Run: headless pygame with SDL's dummy video driver; simulated clock (each Clock.tick advances the game by its frame time, no real sleeping); random seed 0; keys injected as events and as key.get_pressed() state; no mouse input; restart key SPACE tapped at the start of phases 3 and 4.
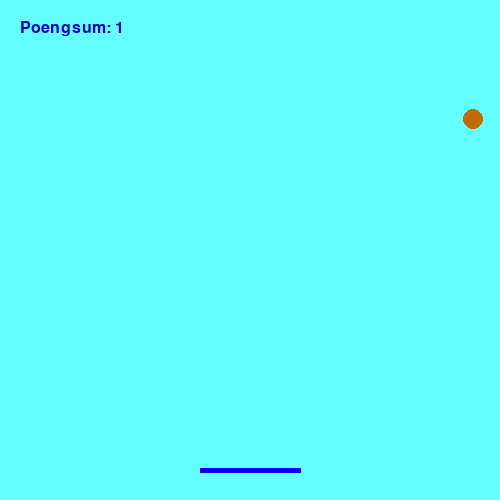
Frame 1 of 4 · flips 1–60 · no input
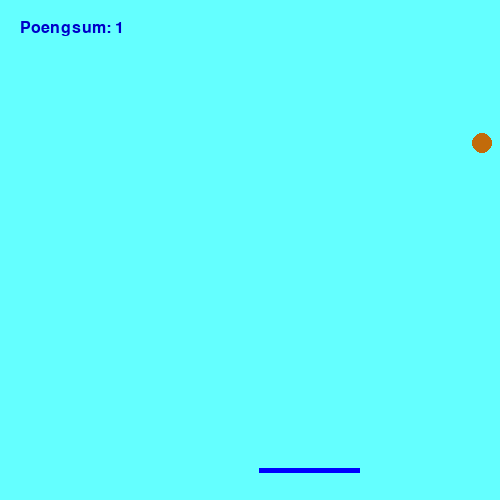
Frame 2 of 4 · flips 61–180 · tapped SPACE, RETURN · held RIGHT (→), D
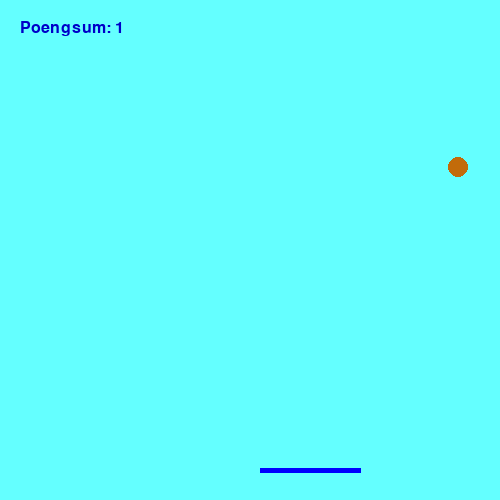
Frame 3 of 4 · flips 181–300 · tapped SPACE · held DOWN (↓), S
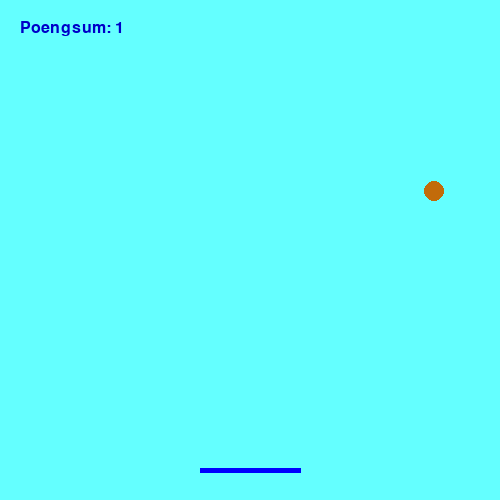
Frame 4 of 4 · flips 301–420 · tapped SPACE · held LEFT (←), A, UP (↑), W

The pygame program that drew these frames:

import pygame as pg
import random as rd
from pygame.locals import (K_LEFT, K_RIGHT, K_SPACE)

class Ball:
    """Klassen Ball representerer alle ballene/hinderne"""
    def __init__(self, x, y, x_fart, y_fart, radius, farger, brett):
        """Konstroktør til Ball, henter informasjon om x og y koordinater, x og y fart, radius og farger til ballene"""
        self.x = x
        self.y = y
        self.x_fart = x_fart
        self.y_fart = y_fart
        self.radius = radius
        self.brett = brett
        self.farger = farger
        self.tapt = False
    
    def tegn_ball(self):
        """Funksjonen blir brukt til å tegne en ny ball/hinder"""
        pg.draw.circle(brett, (self.farger), (self.x, self.y), self.radius) # Sirkel, plasseres på brettet, farge, koordinater, radius på sirkel
    
    def flytt_ballen(self):
        """Funksjonen gjør at ballene beveger seg i ulik retning og snur ved kantene. 
        I tillegg blir spillet ferdig om ballen treffet nedre kant"""

        # Beveger ballene
        self.x += self.x_fart
        self.y += self.y_fart

        # Kontrollerer kollisjoner
        if (self.x - self.radius) <= 0 or (self.x + self.radius) >= bredde:
            self.x_fart =- self.x_fart # Hvis ballen treffer venstre eller høyre side, snur ballen
        
        elif (self.y - self.radius) <= 0:
            self.y_fart =- self.y_fart # Hvis ballen treffer taket, snur ballen
        
        elif (self.y + self.radius) >= hoyde: # Hvis ballen treffer bakken
            # Fjerner ballene fra brettet
            for ball in baller:
                ball.x_fart = 0
                ball.y_fart = 0
                ball.y = -10
            
            self.tapt = True
            
    def beregn_avstand(self):
        """Funksjonen beregner avstanden mellom ballene og linja/spilleren
        Hvis ballen treffer spilleren snur ballen og går andre vei.
        I tillegg oppstår det en ny ball, et tilfeldig sted på brettet."""
        linje_venstre, linje_hoyre, linje_y = linje.returner_koordinater() # Henter koordinater til linja

        if (linje_venstre < self.x < linje_hoyre) and (self.y+self.radius) > linje_y:
            self.y_fart =- self.y_fart # Hvis ballen treffer linja, snur ballen
            self.y -= 20 # Fikser feil ved at ball setter seg fast i linja

            # Også tegnes det en ny ball
            ny_ball = Ball(rd.randint(30,470), rd.randint(10,250), 0.2, 0.2, 10, (rd.randint(0, 200), rd.randint(0, 200), rd.randint(0, 200)), brett)
            baller.append(ny_ball)
    
    def spill_tapt(self):
        if self.tapt:
            s2_tekst = f"Du tapte! Din poengsum ble {poengsum}" # Viser en tekst når du har tapt
            s2_vis = font.render(s2_tekst, True, (0, 0, 200))
            brett.blit(s2_vis, (bredde // 2 - s2_vis.get_width() // 2, hoyde // 2 - s2_vis.get_height() // 2))

            s3_tekst = f"Vil du spille på nytt? Trykk SPACE" # Ber spiller trykke space for å restarte
            s3_vis = font.render(s3_tekst, True, (0, 0, 200))
            brett.blit(s3_vis, (bredde // 2 - s3_vis.get_width() // 2, hoyde // 2 - s3_vis.get_height() // 2 + s2_vis.get_height()))
            
    
class Linje:
    """Klassen Linje representerer linja som kan styres, altså spilleren"""
    def __init__(self, farge, start_x, start_y, stopp_x, stopp_y, bredde):
        """Konstroktør til klassen Linje. henter informasjon om fargen til linja. Koordinatene med start og stopp for å bestemme lengde 
        på linja og bredden."""
        self.farge = farge
        self.start_x = start_x
        self.start_y = start_y
        self.stopp_x = stopp_x
        self.stopp_y = stopp_y
        self.bredde = bredde
        self.fart = 0.5
    
    def tegn_linje(self):
        """Funksjonen brukes til å tegne spilleren"""
        pg.draw.line(brett, self.farge, (self.start_x, self.start_y), (self.stopp_x, self.stopp_y), self.bredde)
    
    def beveg_linje(self):
        """Bunksjonen brukes slik at spilleren kan beveges til høyre og venstre"""
        trykkede_taster = pg.key.get_pressed()
        
        if trykkede_taster[K_LEFT]: # Beveger linja til venstre
            self.start_x -= self.fart
            self.stopp_x -= self.fart
            if self.start_x <= 0: # Flytter linja tilbake på brettet om den treffer venstre vegg
                self.start_x += 10
                self.stopp_x += 10
        elif trykkede_taster[K_RIGHT]: # Beveger linje til høyre
            self.start_x += self.fart
            self.stopp_x += self.fart 
            if self.stopp_x >= bredde: # Flytter linja tilbake på brettet om den treffer høyre vegg
                self.stopp_x -= 10
                self.start_x -= 10

    def returner_koordinater(self):
        return self.start_x, self.stopp_x, self.start_y  

# Starter pygame
pg.init() 
pg.display.set_caption("Multipong spesiallaget til Bartosz")

bredde = 500 # Bredden til brettet
hoyde = 500 # Høyden til brettet
brett = pg.display.set_mode([bredde, hoyde]) # Lager et brett på 500x500 px

font = pg.font.SysFont("Arial", 24) # Skrifttype og størrelse

# Lager en løkke som kjører så lenge spilleren ønsker, altså at spillet kan restarte
while True:
    baller = [] # Oppretter en liste som skal inneholde alle ballene
    linje = Linje((0, 0, 255), 200, 470, 300, 470, 5) # Definerer linja / spilleren

    # Legger til første ball når spillet starter
    ball = Ball(rd.randint(30,470), rd.randint(10,250), 0.2, 0.2, 10, (rd.randint(0,200), rd.randint(0,200), rd.randint(0,200)), brett)
    baller.append(ball)

    # Oppretter en løkke som kjører programmet
    fortsett = True
    while fortsett:
        for event in pg.event.get():
            if event.type == pg.QUIT: # Sjekker om bruker krysser ut vinduet
                fortsett = False
                pg.quit()
            
        brett.fill((100, 255, 255)) # Velger turquise bakgrunnsfarge

        for ball in baller: # Kjører funksjonene på alle ballene som blir lagt til i lista Baller
            ball.tegn_ball()
            ball.flytt_ballen()
            ball.beregn_avstand()
            ball.spill_tapt()

        linje.tegn_linje() # Oppretter spilleren på brettet
        linje.beveg_linje()

        poengsum = len(baller)

        # Tegner poengsummen
        s1_tekst = f"Poengsum: {poengsum}" # Viser poengsummen øverst til venstre
        s1_vis = font.render(s1_tekst, True, (0, 0, 200))
        brett.blit(s1_vis, (20, 20))
    
        trykkede_taster = pg.key.get_pressed()
        if trykkede_taster[K_SPACE]: # Hvis spilleren trykker på space, starter spillet på nytt
            break # Restarter løkken

        pg.display.flip() # Oppdaterer spillbrettet
